Photos from the image-classification dataset "clasif-malaria" in the GitHub repository ajbanegas/CNN-CAD. Its 2 classes are: decoys, inhibitors.

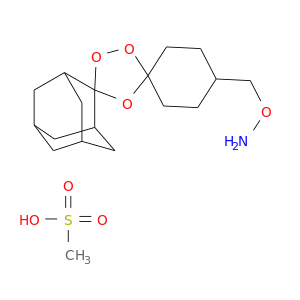
Label: inhibitors

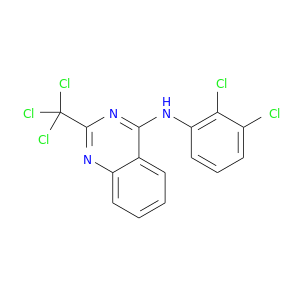
Label: decoys

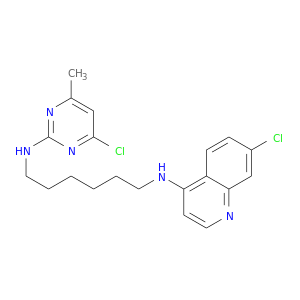
Label: inhibitors

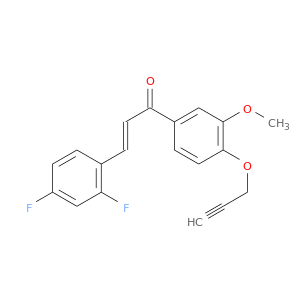
Label: decoys

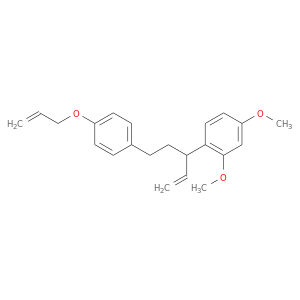
Label: inhibitors

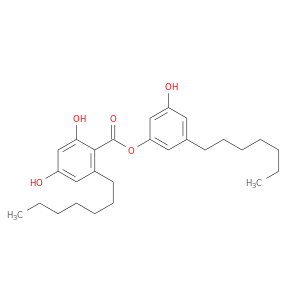
Label: decoys
